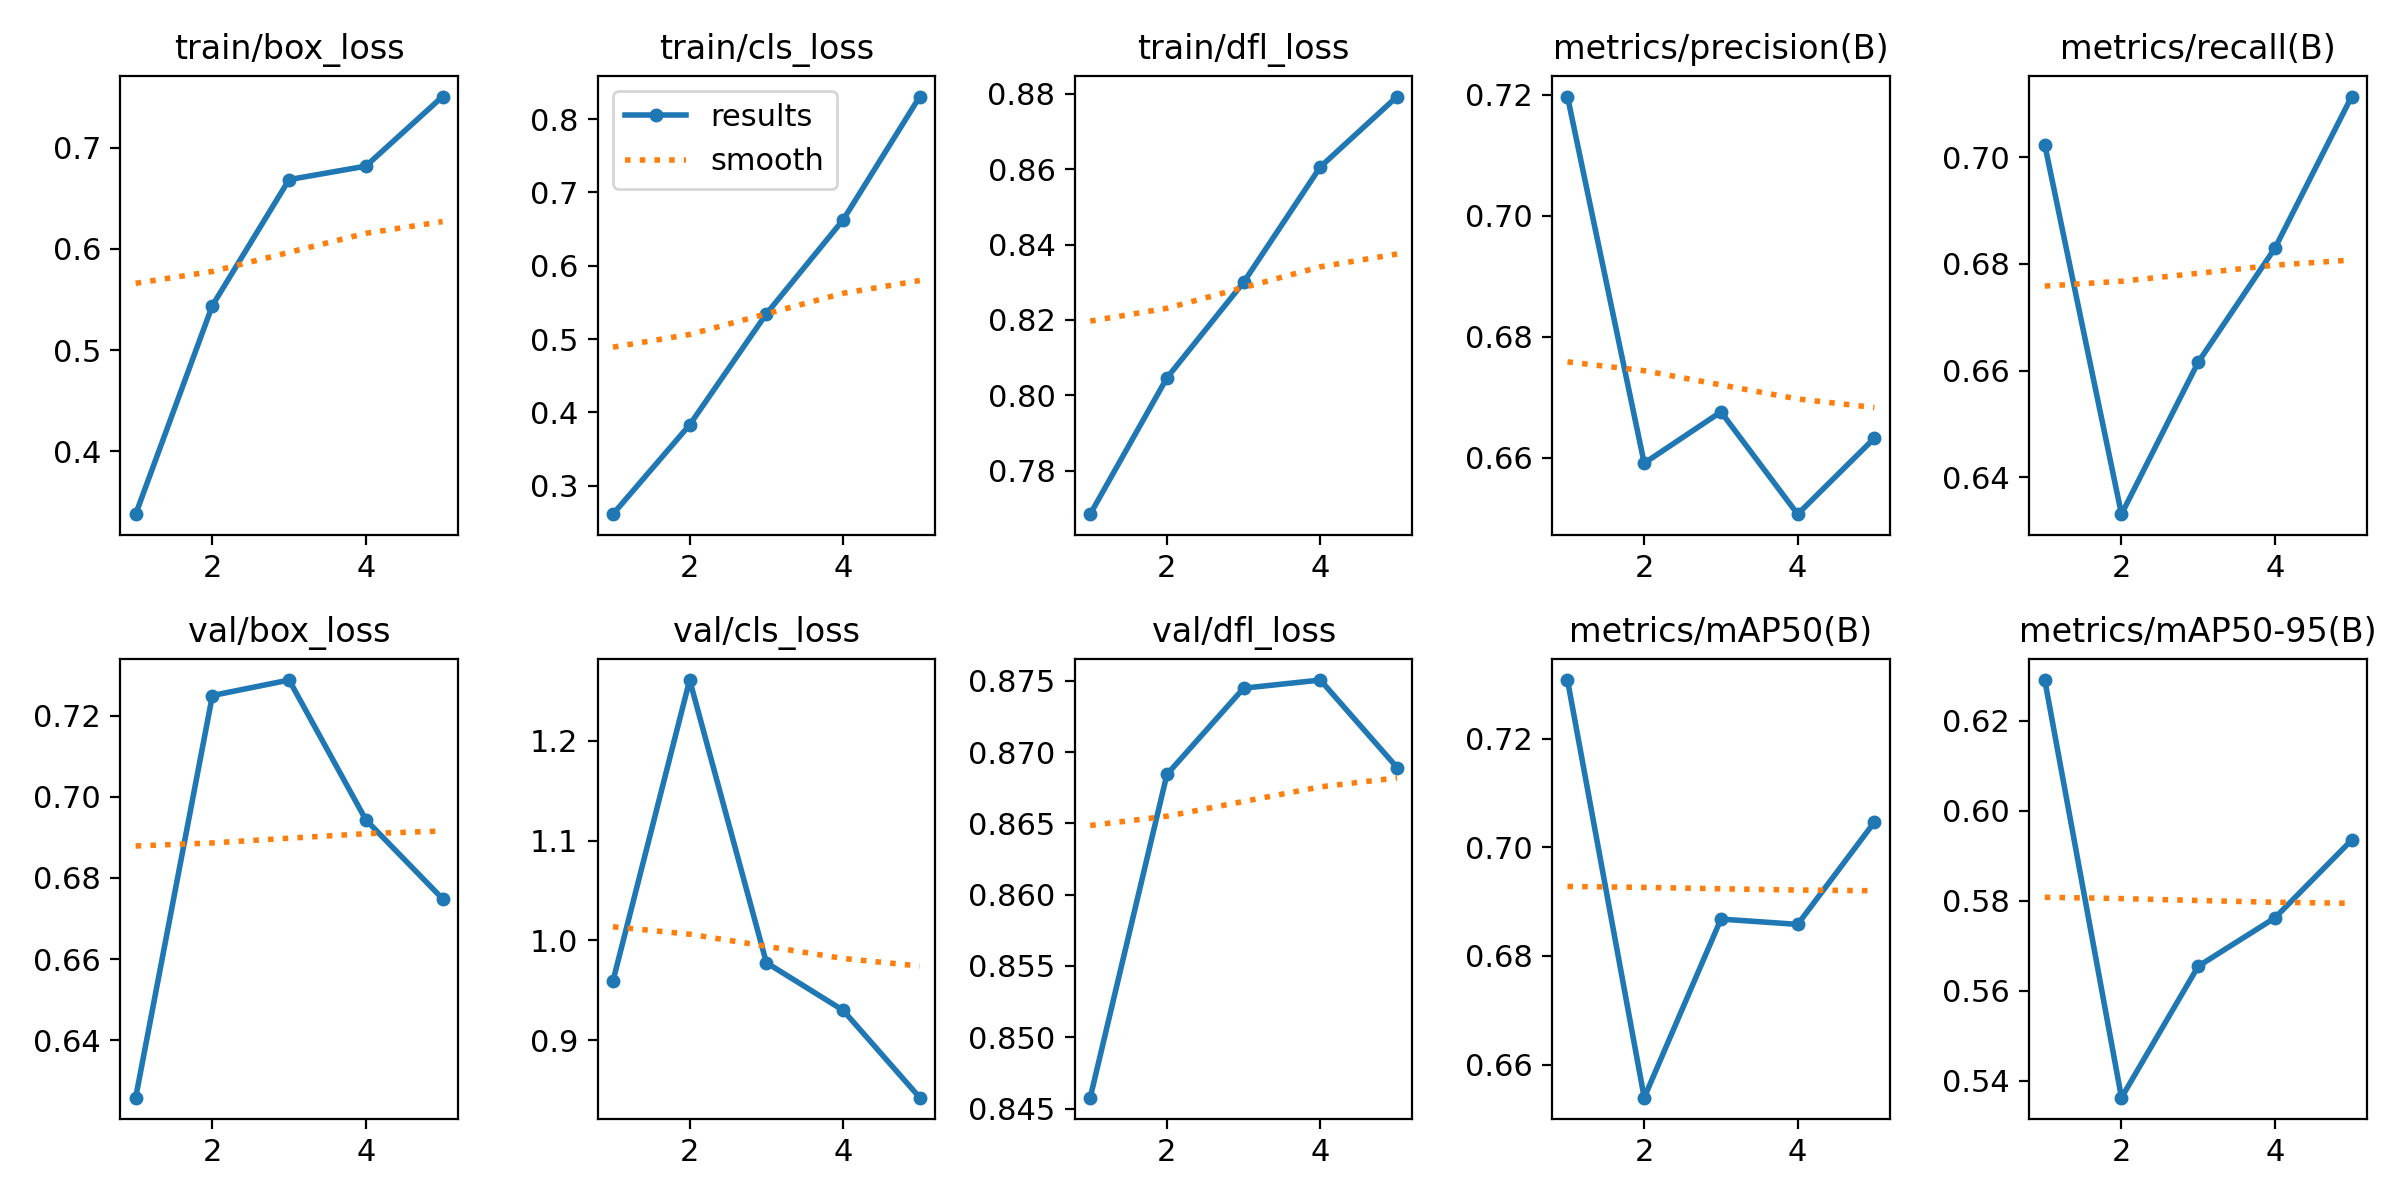

Data behind this chart, as committed beside it:
epoch, time, train/box_loss, train/cls_loss, train/dfl_loss, metrics/precision(B), metrics/recall(B), metrics/mAP50(B), metrics/mAP50-95(B), val/box_loss, val/cls_loss, val/dfl_loss, lr/pg0, lr/pg1, lr/pg2
1, -54.81, 0.3377, 0.261, 0.7685, 0.7197, 0.7023, 0.7308, 0.6291, 0.6259, 0.9594, 0.8458, 0.0005536, 0.0005536, 0.0005536
2, -21.09, 0.544, 0.3829, 0.8047, 0.6591, 0.6331, 0.6539, 0.5363, 0.725, 1.261, 0.8684, 0.0008897, 0.0008897, 0.0008897
3, 12.29, 0.6685, 0.5344, 0.83, 0.6675, 0.6616, 0.6868, 0.5655, 0.7288, 0.9778, 0.8745, 0.001006, 0.001006, 0.001006
4, 46.7, 0.6819, 0.6625, 0.8606, 0.6506, 0.6829, 0.6858, 0.5762, 0.6943, 0.9301, 0.8751, 0.0006768, 0.0006768, 0.0006768
5, 80.86, 0.7507, 0.8309, 0.8792, 0.6632, 0.7114, 0.7046, 0.5935, 0.6749, 0.8427, 0.8689, 0.0003467, 0.0003467, 0.0003467
